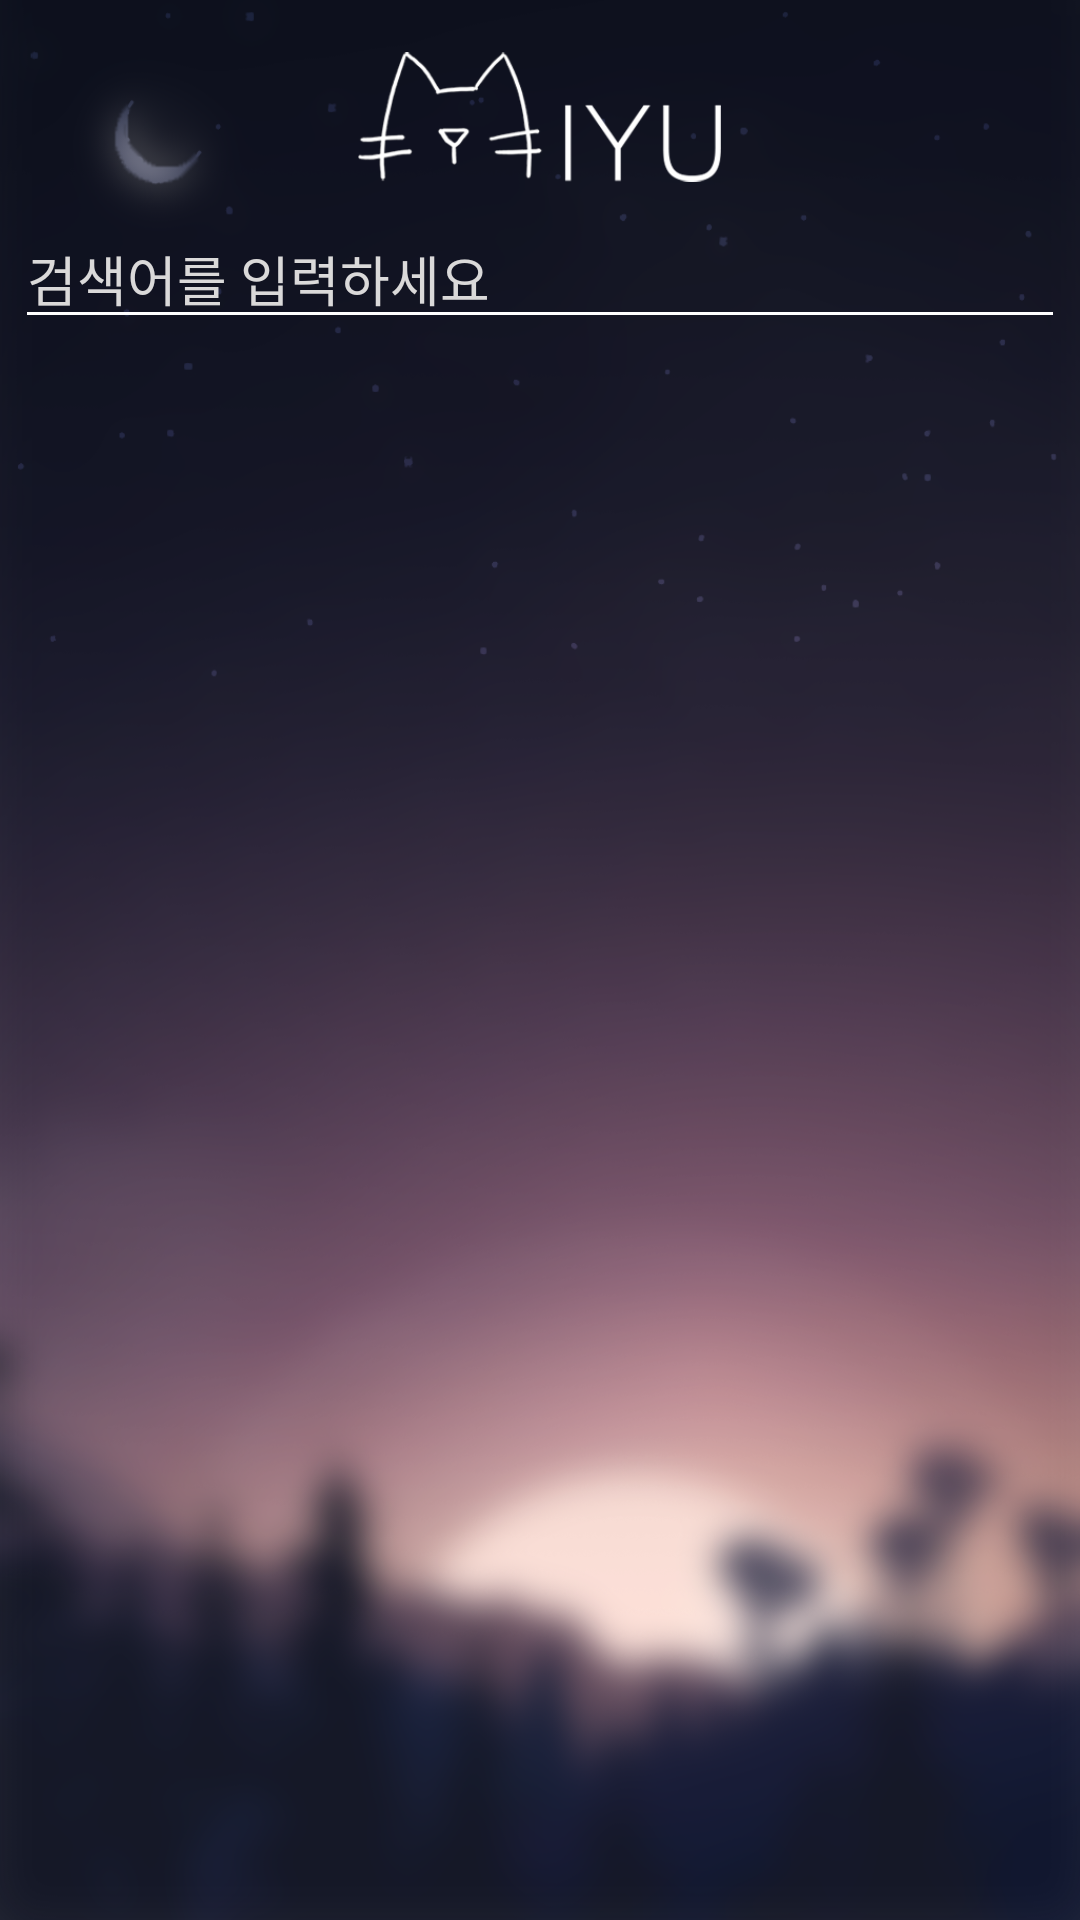

This screen was rendered from an Android layout file. Write that file and the resources it references.
<!-- AndroidManifest.xml: application theme AppTheme -->
<!-- res/layout/search_music.xml -->
<?xml version="1.0" encoding="utf-8"?>
<LinearLayout
    xmlns:android="http://schemas.android.com/apk/res/android"
    xmlns:app="http://schemas.android.com/apk/res-auto"
    xmlns:tools="http://schemas.android.com/tools"
    android:layout_width="match_parent"
    android:layout_height="match_parent"
    android:orientation="vertical"
    android:background="@drawable/background"
    android:gravity="center">

    <ImageView
        android:id="@+id/imageView"
        android:layout_width="121dp"
        android:layout_height="62dp"
        android:layout_marginStart="8dp"
        android:layout_marginLeft="8dp"
        android:layout_marginTop="8dp"
        android:layout_marginEnd="8dp"
        android:layout_marginRight="8dp"
        android:layout_marginBottom="8dp"
        android:src="@drawable/miyu"
        app:layout_constraintBottom_toBottomOf="parent"
        app:layout_constraintEnd_toEndOf="parent"
        app:layout_constraintHorizontal_bias="0.502"
        app:layout_constraintStart_toStartOf="parent"
        app:layout_constraintTop_toTopOf="parent"
        app:layout_constraintVertical_bias="0.0" />



        <LinearLayout
            android:layout_width="match_parent"
            android:layout_height="30dp"
            android:gravity="center"
            >

            <EditText
                android:id="@+id/search_text"
                android:layout_width="match_parent"
                android:layout_height="40dp"
                android:layout_marginLeft="5dp"
                android:layout_marginRight="5dp"
                android:layout_weight="2"
                android:hint="검색어를 입력하세요"

                android:textColor="@android:color/background_light"
                android:textColorHint="#dad9d9" />

        </LinearLayout>


        <ListView
            android:visibility="invisible"
            android:layout_width="match_parent"
            android:layout_height="match_parent"
            android:id="@+id/search_listview"/>

    </LinearLayout>
<!-- resources referenced by this layout -->
<resources>
  <!-- drawable background: png bitmap (drawable, 524743 bytes) -->
  <!-- drawable miyu: png bitmap (drawable, 19458 bytes) -->
  <style name="AppTheme" parent="Theme.AppCompat.Light.DarkActionBar">
          
          <item name="colorPrimary">@color/colorPrimary</item>
          <item name="colorPrimaryDark">@color/colorPrimaryDark</item>
          
          <item name="colorAccent">#ffffff</item>
          <item name="android:windowActionBar">false</item>
          <item name="windowNoTitle">true</item>
  
          <item name="android:statusBarColor">#0f1120</item>
          <item name="colorControlNormal">#ffffff</item>
      </style>
  <color name="colorPrimary">#3F51B5</color>
  <color name="colorPrimaryDark">#e5a800</color>
</resources>
